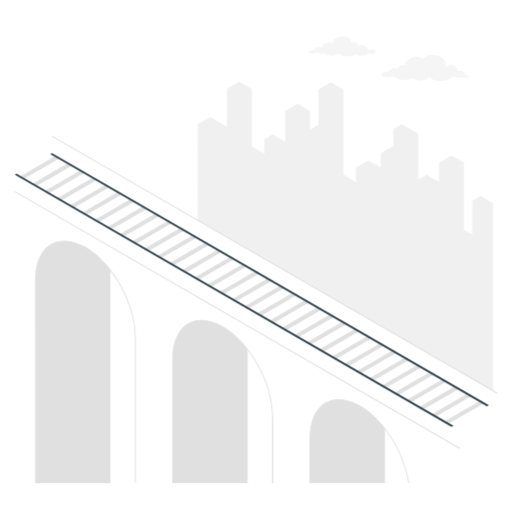
t = 0.00 s
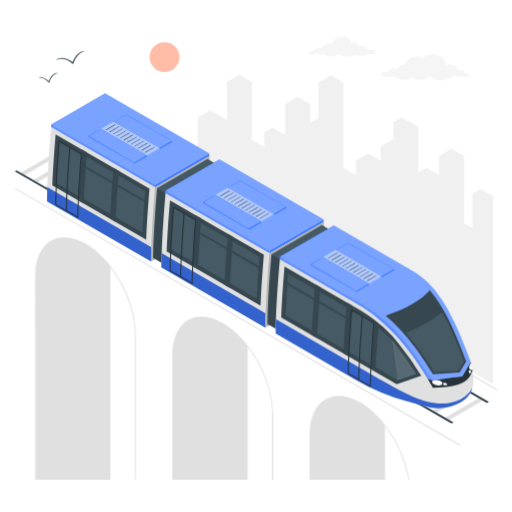
t = 1.00 s
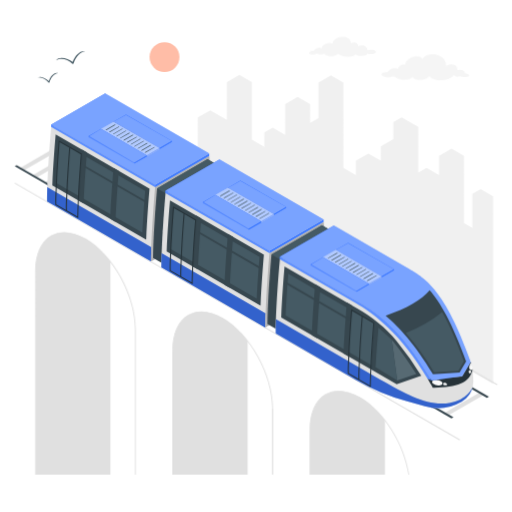
t = 2.50 s
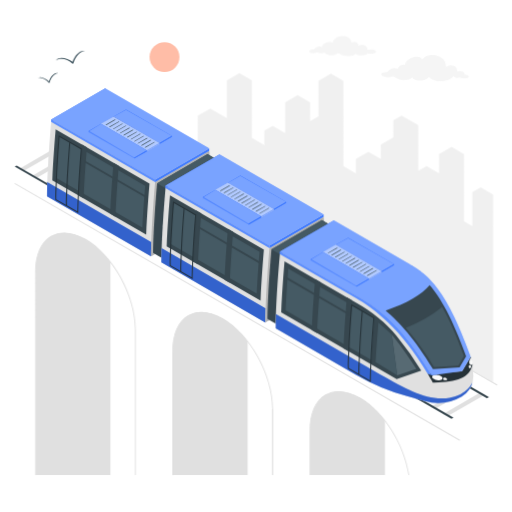
t = 3.63 s
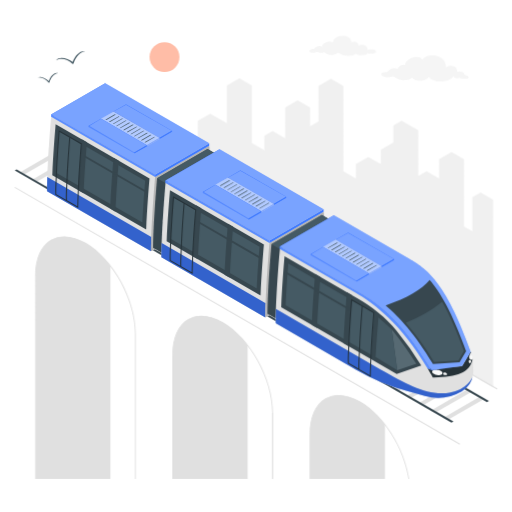
t = 4.75 s
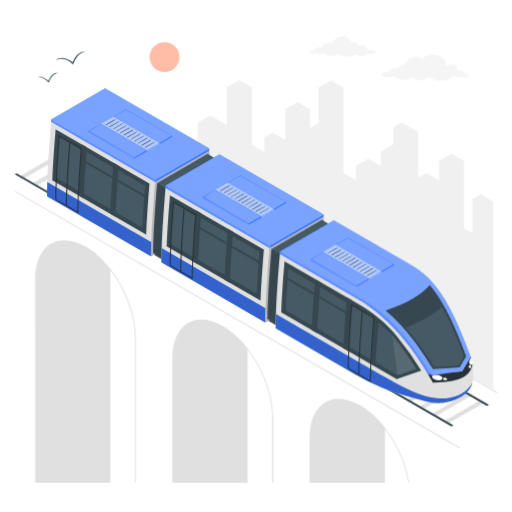
t = 5.88 s

The animated SVG that drew these frames (rendered in a browser with its animation timeline set to each time). Animation: 4 CSS @keyframes rules; one cycle of 7.00 s, repeats indefinitely.

<svg class="animated" id="freepik_stories-train" xmlns="http://www.w3.org/2000/svg" viewBox="0 0 500 500" version="1.1" xmlns:xlink="http://www.w3.org/1999/xlink" xmlns:svgjs="http://svgjs.com/svgjs"><style>svg#freepik_stories-train:not(.animated) .animable {opacity: 0;}svg#freepik_stories-train.animated #freepik--City--inject-4 {animation: 1.5s Infinite  linear floating;animation-delay: 0s;}svg#freepik_stories-train.animated #freepik--Bridge--inject-4 {animation: 6s Infinite  linear floating;animation-delay: 0s;}svg#freepik_stories-train.animated #freepik--Sun--inject-4 {animation: 1s 1 forwards cubic-bezier(.36,-0.01,.5,1.38) zoomOut;animation-delay: 0s;}svg#freepik_stories-train.animated #freepik--birds--inject-4 {animation: 1s 1 forwards cubic-bezier(.36,-0.01,.5,1.38) slideLeft;animation-delay: 0s;}svg#freepik_stories-train.animated #freepik--Birds--inject-4 {animation: 1s 1 forwards cubic-bezier(.36,-0.01,.5,1.38) slideLeft,1.5s Infinite  linear wind;animation-delay: 0s,1s;}svg#freepik_stories-train.animated #freepik--Clouds--inject-4 {animation: 1.5s Infinite  linear wind;animation-delay: 0s;}svg#freepik_stories-train.animated #freepik--train--inject-4 {animation: 1s 1 forwards ease-in slideLeft;animation-delay: 0s;}svg#freepik_stories-train.animated #freepik--Train--inject-4 {animation: 1s 1 forwards ease-in slideLeft,1.5s Infinite  linear floating;animation-delay: 0s,1s;}            @keyframes floating {                0% {                    opacity: 1;                    transform: translateY(0px);                }                50% {                    transform: translateY(-10px);                }                100% {                    opacity: 1;                    transform: translateY(0px);                }            }                    @keyframes zoomOut {                0% {                    opacity: 0;                    transform: scale(1.5);                }                100% {                    opacity: 1;                    transform: scale(1);                }            }                    @keyframes slideLeft {                0% {                    opacity: 0;                    transform: translateX(-30px);                }                100% {                    opacity: 1;                    transform: translateX(0);                }            }                    @keyframes wind {                0% {                    transform: rotate( 0deg );                }                25% {                    transform: rotate( 1deg );                }                75% {                    transform: rotate( -1deg );                }            }        </style><g id="freepik--City--inject-4" class="animable" style="transform-origin: 337.335px 230.67px;"><polygon id="freepik--city--inject-4" points="469.35 191.29 461.22 195.98 461.22 229.23 453.1 224.54 453.1 158.87 440.91 151.84 428.73 158.87 428.73 177.63 416.54 170.6 408.42 175.29 408.42 130.5 392.17 121.12 384.05 125.81 384.05 142.45 371.86 149.49 371.86 163.56 359.67 156.53 347.49 163.56 347.49 177.63 335.3 170.6 335.3 87.34 323.11 80.31 310.93 87.34 310.93 121.85 302.8 126.54 302.8 108.31 290.62 101.28 278.43 108.31 278.43 138.3 266.25 131.27 258.12 135.96 258.12 150.03 245.94 142.99 245.94 86.71 233.75 79.67 221.56 86.71 221.56 123.69 205.31 114.31 193.13 121.35 193.13 215.16 481.54 381.67 481.54 198.33 469.35 191.29" style="fill: rgb(240, 240, 240); transform-origin: 337.335px 230.67px;" class="animable"></polygon></g><g id="freepik--Bridge--inject-4" class="animable" style="transform-origin: 250px 302.284px;"><g id="freepik--train-tracks--inject-4" class="animable" style="transform-origin: 250px 302.284px;"><g id="elh9fop91iyj"><rect x="267.78" y="7.6" width="1" height="501.88" style="fill: rgb(224, 224, 224); transform-origin: 268.28px 258.54px; transform: rotate(-60deg);" class="animable"></rect></g><polygon points="436.86 414.5 473.41 393.39 469.34 391.05 432.83 412.18 436.86 414.5" style="fill: rgb(224, 224, 224); transform-origin: 453.12px 402.775px;" id="elyrozro50jib" class="animable"></polygon><polygon points="424.67 407.46 461.22 386.36 457.16 384.01 420.64 405.14 424.67 407.46" style="fill: rgb(224, 224, 224); transform-origin: 440.93px 395.735px;" id="elmqgizzev1i" class="animable"></polygon><polygon points="412.48 400.43 449.03 379.32 444.97 376.98 408.46 398.11 412.48 400.43" style="fill: rgb(224, 224, 224); transform-origin: 428.745px 388.705px;" id="el9ieaiaciiuh" class="animable"></polygon><polygon points="400.3 393.39 436.85 372.29 432.78 369.94 396.27 391.07 400.3 393.39" style="fill: rgb(224, 224, 224); transform-origin: 416.56px 381.665px;" id="el63032upmzqg" class="animable"></polygon><polygon points="388.11 386.36 424.66 365.25 420.6 362.9 384.08 384.03 388.11 386.36" style="fill: rgb(224, 224, 224); transform-origin: 404.37px 374.63px;" id="elb8yss58fk4o" class="animable"></polygon><polygon points="375.92 379.32 412.47 358.21 408.41 355.87 371.9 377 375.92 379.32" style="fill: rgb(224, 224, 224); transform-origin: 392.185px 367.595px;" id="el8y6m0ky4zea" class="animable"></polygon><polygon points="363.74 372.29 400.29 351.18 396.22 348.83 359.71 369.96 363.74 372.29" style="fill: rgb(224, 224, 224); transform-origin: 380px 360.56px;" id="elhe6g42jwbai" class="animable"></polygon><polygon points="351.55 365.25 388.1 344.14 384.04 341.8 347.52 362.93 351.55 365.25" style="fill: rgb(224, 224, 224); transform-origin: 367.81px 353.525px;" id="el9cnu43e57bk" class="animable"></polygon><polygon points="339.36 358.21 375.91 337.11 371.85 334.76 335.34 355.89 339.36 358.21" style="fill: rgb(224, 224, 224); transform-origin: 355.625px 346.485px;" id="elsxrr6e5sca" class="animable"></polygon><polygon points="327.18 351.18 363.73 330.07 359.67 327.73 323.15 348.86 327.18 351.18" style="fill: rgb(224, 224, 224); transform-origin: 343.44px 339.455px;" id="elmascvdimblb" class="animable"></polygon><polygon points="314.99 344.14 351.54 323.04 347.48 320.69 310.96 341.82 314.99 344.14" style="fill: rgb(224, 224, 224); transform-origin: 331.25px 332.415px;" id="elaqliq3ulho" class="animable"></polygon><polygon points="302.8 337.11 339.35 316 335.29 313.65 298.78 334.78 302.8 337.11" style="fill: rgb(224, 224, 224); transform-origin: 319.065px 325.38px;" id="el9biu5n80dfk" class="animable"></polygon><polygon points="290.62 330.07 327.17 308.96 323.11 306.62 286.59 327.75 290.62 330.07" style="fill: rgb(224, 224, 224); transform-origin: 306.88px 318.345px;" id="el1ogiz9adplw" class="animable"></polygon><polygon points="278.43 323.04 314.98 301.93 310.92 299.58 274.4 320.71 278.43 323.04" style="fill: rgb(224, 224, 224); transform-origin: 294.69px 311.31px;" id="elaiwd1sv7tob" class="animable"></polygon><polygon points="266.24 316 302.79 294.89 298.73 292.55 262.22 313.68 266.24 316" style="fill: rgb(224, 224, 224); transform-origin: 282.505px 304.275px;" id="elllt9pxwt32" class="animable"></polygon><polygon points="254.06 308.96 290.61 287.86 286.55 285.51 250.03 306.64 254.06 308.96" style="fill: rgb(224, 224, 224); transform-origin: 270.32px 297.235px;" id="eloakqhq3t4mq" class="animable"></polygon><polygon points="241.87 301.93 278.42 280.82 274.36 278.48 237.84 299.61 241.87 301.93" style="fill: rgb(224, 224, 224); transform-origin: 258.13px 290.205px;" id="eld6z6rpp6t2n" class="animable"></polygon><polygon points="229.68 294.89 266.23 273.79 262.17 271.44 225.66 292.57 229.68 294.89" style="fill: rgb(224, 224, 224); transform-origin: 245.945px 283.165px;" id="ellq6a7l6ggca" class="animable"></polygon><polygon points="217.5 287.86 254.05 266.75 249.99 264.4 213.47 285.53 217.5 287.86" style="fill: rgb(224, 224, 224); transform-origin: 233.76px 276.13px;" id="el9bp9lx6ipk7" class="animable"></polygon><polygon points="205.31 280.82 241.86 259.71 237.8 257.37 201.28 278.5 205.31 280.82" style="fill: rgb(224, 224, 224); transform-origin: 221.57px 269.095px;" id="elxdnt575iorj" class="animable"></polygon><polygon points="193.12 273.79 229.67 252.68 225.61 250.33 189.1 271.46 193.12 273.79" style="fill: rgb(224, 224, 224); transform-origin: 209.385px 262.06px;" id="elvnaj73raoht" class="animable"></polygon><polygon points="180.94 266.75 217.49 245.64 213.43 243.3 176.91 264.43 180.94 266.75" style="fill: rgb(224, 224, 224); transform-origin: 197.2px 255.025px;" id="el3bpb710szvq" class="animable"></polygon><polygon points="168.75 259.71 205.3 238.61 201.24 236.26 164.72 257.39 168.75 259.71" style="fill: rgb(224, 224, 224); transform-origin: 185.01px 247.985px;" id="elb4m34sjdgve" class="animable"></polygon><polygon points="156.56 252.68 193.11 231.57 189.05 229.23 152.54 250.36 156.56 252.68" style="fill: rgb(224, 224, 224); transform-origin: 172.825px 240.955px;" id="elm7id7yer8q" class="animable"></polygon><polygon points="144.38 245.64 180.93 224.54 176.87 222.19 140.35 243.32 144.38 245.64" style="fill: rgb(224, 224, 224); transform-origin: 160.64px 233.915px;" id="elyodh7nncvgb" class="animable"></polygon><polygon points="132.19 238.61 168.74 217.5 164.68 215.16 128.16 236.28 132.19 238.61" style="fill: rgb(224, 224, 224); transform-origin: 148.45px 226.885px;" id="eldigpor2o0z9" class="animable"></polygon><polygon points="120 231.57 156.55 210.47 152.49 208.12 115.98 229.25 120 231.57" style="fill: rgb(224, 224, 224); transform-origin: 136.265px 219.845px;" id="elmt0vk09htn" class="animable"></polygon><polygon points="107.82 224.54 144.37 203.43 140.31 201.08 103.79 222.21 107.82 224.54" style="fill: rgb(224, 224, 224); transform-origin: 124.08px 212.81px;" id="el3uh8l6fe1i8" class="animable"></polygon><polygon points="95.63 217.5 132.18 196.39 128.12 194.05 91.6 215.18 95.63 217.5" style="fill: rgb(224, 224, 224); transform-origin: 111.89px 205.775px;" id="ela6vdgddbgy6" class="animable"></polygon><polygon points="83.44 210.47 119.99 189.36 115.93 187.01 79.42 208.14 83.44 210.47" style="fill: rgb(224, 224, 224); transform-origin: 99.705px 198.74px;" id="elpv1ewl8q3vk" class="animable"></polygon><polygon points="71.26 203.43 107.81 182.32 103.75 179.98 67.23 201.11 71.26 203.43" style="fill: rgb(224, 224, 224); transform-origin: 87.52px 191.705px;" id="elc8ucbo4rkrs" class="animable"></polygon><polygon points="59.07 196.39 95.62 175.29 91.56 172.94 55.04 194.07 59.07 196.39" style="fill: rgb(224, 224, 224); transform-origin: 75.33px 184.665px;" id="elazp0c1v5qql" class="animable"></polygon><polygon points="46.88 189.36 83.43 168.25 79.37 165.91 42.86 187.03 46.88 189.36" style="fill: rgb(224, 224, 224); transform-origin: 63.145px 177.635px;" id="elr9xt3ikkm4" class="animable"></polygon><polygon points="34.7 182.32 71.25 161.22 67.19 158.87 30.67 180 34.7 182.32" style="fill: rgb(224, 224, 224); transform-origin: 50.96px 170.595px;" id="elouo5td846wq" class="animable"></polygon><polygon points="22.51 175.29 59.06 154.18 55 151.83 18.48 172.96 22.51 175.29" style="fill: rgb(224, 224, 224); transform-origin: 38.77px 163.56px;" id="el7e9p9nnfnjl" class="animable"></polygon><polygon points="440.92 416.85 14.4 170.6 16.29 169.49 442.82 415.75 440.92 416.85" style="fill: rgb(55, 71, 79); transform-origin: 228.61px 293.17px;" id="eln327esid08" class="animable"></polygon><polygon points="475.57 396.84 49.07 150.6 50.96 149.49 477.47 395.74 475.57 396.84" style="fill: rgb(55, 71, 79); transform-origin: 263.27px 273.165px;" id="elboqx66sgg44" class="animable"></polygon><g id="eldstsxzayrzl"><rect x="231.22" y="61.56" width="1" height="501.88" style="fill: rgb(224, 224, 224); transform-origin: 231.72px 312.5px; transform: rotate(-60deg);" class="animable"></rect></g><path d="M107.83,263.74V471.91H34.72V273.51c0-33.14,21.83-47.4,48.75-31.86C92.34,246.77,100.66,254.5,107.83,263.74Z" style="fill: rgb(224, 224, 224); transform-origin: 71.275px 353.637px;" id="elz6u2q7eiqbc" class="animable"></path><path d="M241.87,471.92V341.14c-7.17-9.24-15.49-17-24.36-22.09-26.92-15.54-48.75-1.28-48.75,31.86v121Z" style="fill: rgb(224, 224, 224); transform-origin: 205.315px 392.342px;" id="elbscjfvtx3u" class="animable"></path><path d="M375.92,471.92V418.56c-7.17-9.24-15.49-17-24.36-22.09-26.92-15.54-48.75-1.28-48.75,31.86v43.59Z" style="fill: rgb(224, 224, 224); transform-origin: 339.365px 431.052px;" id="elop9l2jk1f6" class="animable"></path><path d="M169.21,471.92v-121c0-16.35,5.54-28.92,15.18-34.49,8.92-5.15,20.61-4.08,32.9,3,26.75,15.44,48.52,54.81,48.52,87.75v64.73h.89V407.19c0-33.22-22-72.94-49-88.53-12.59-7.26-24.58-8.33-33.79-3-10.08,5.81-15.63,18.33-15.63,35.26v121Z" style="fill: rgb(224, 224, 224); transform-origin: 217.49px 392.118px;" id="el8bfjn6bb1zj" class="animable"></path><path d="M303.25,471.92V428.29c0-16.34,5.54-28.91,15.18-34.48,8.93-5.16,20.61-4.08,32.9,3,23.39,13.51,43,45.3,47.52,75.1h.9c-4.56-30.09-24.34-62.22-48-75.87-12.58-7.26-24.59-8.33-33.79-3-10.08,5.82-15.63,18.34-15.63,35.26v43.63Z" style="fill: rgb(224, 224, 224); transform-origin: 351.04px 430.813px;" id="elhbjdtx340gm" class="animable"></path><path d="M132.66,329.79V471.91h-.89V329.79c0-21.9-9.62-46.64-23.94-65.3-7.21-9.41-15.61-17.28-24.58-22.45-12.3-7.1-24-8.17-32.9-3-9.65,5.57-15.18,18.14-15.18,34.49v198.4h-.89V273.51c0-16.92,5.55-29.44,15.62-35.26,9.21-5.32,21.21-4.25,33.79,3C110.69,256.86,132.66,296.57,132.66,329.79Z" style="fill: rgb(224, 224, 224); transform-origin: 83.47px 353.421px;" id="el45j21lido3c" class="animable"></path><rect x="265.81" y="407.19" width="0.89" height="64.72" style="fill: rgb(224, 224, 224); transform-origin: 266.255px 439.55px;" id="eleef4e1bw1fd" class="animable"></rect><rect x="168.33" y="350.91" width="0.89" height="121.01" style="fill: rgb(224, 224, 224); transform-origin: 168.775px 411.415px;" id="elkfsfiajrntl" class="animable"></rect></g></g><g id="freepik--Sun--inject-4" class="animable animator-active" style="transform-origin: 160.63px 55.74px;"><circle id="freepik--sun--inject-4" cx="160.63" cy="55.74" r="14.59" style="fill: rgb(255, 189, 167); transform-origin: 160.63px 55.74px;" class="animable"></circle></g><g id="freepik--Birds--inject-4" class="animable" style="transform-origin: 59.78px 65.3192px;"><g id="freepik--birds--inject-4" class="animable" style="transform-origin: 59.78px 65.3192px;"><path d="M83.28,50c-5.33-.89-10,4.29-12.41,10.56-4-3.33-12.78-6.37-16.19-1.64,5.29-3,11.7-.66,15.89,3.17.29.23,1.06.43,1.25-.18C74,55,78.63,50.75,83.28,50Z" style="fill: rgb(69, 90, 100); transform-origin: 68.98px 56.1076px;" id="elyo8u73kh8f" class="animable"></path><path d="M56.59,71.34c-4.07-1-7.88,4-8.94,8-2.89-2.82-7.53-5.9-11.37-3.34,4.72-1.15,8,1.29,11,4.51.21.2.86.42,1-.06C49.41,75.78,53,71.63,56.59,71.34Z" style="fill: rgb(69, 90, 100); transform-origin: 46.435px 75.9745px;" id="elj0k5g5szwif" class="animable"></path></g></g><g id="freepik--Clouds--inject-4" class="animable" style="transform-origin: 379.983px 57.2083px;"><path id="freepik--Cloud--inject-4" d="M325,42.17c0-3.68,4-6.24,8.61-6.67,5.38-.51,9.2,1.89,9.33,6.13,3.52-1.44,7.24-.51,7,3.36.91-1.06,4.34-1,5.57-.73a4.82,4.82,0,0,1,3.07,2.61,3.64,3.64,0,0,1,.32,2c2.05-.67,6.72-1.08,7.89.8,2.08,3.36-6.23,3.46-7.9,2.45-.35,2.61-9.28,3-11.44.63-1.69,1.7-4.11,2.07-6.73,2.23-4.42.26-7.12-1.24-10.57-3-3.74,3.17-10.22,3.23-13.6-.4-.86.81-3.23,1.06-5.13.61-1.25-.3-1.54-.83-1.54-.83a11,11,0,0,1-2.29.69c-2.45.51-7,0-5.09-2.24.65-.75,3-1.22,4-1,1.07-2.1,5.36-4.09,7.82-2.32.09-2.54,2.42-4.53,5.69-5C321.15,41.28,323.79,41.13,325,42.17Z" style="fill: rgb(245, 245, 245); transform-origin: 334.583px 45.2208px;" class="animable"></path><path id="freepik--cloud--inject-4" d="M373.88,70.85a10,10,0,0,1,3.32-.55c1.08-.06,1.42-.27,1.63-.49a7.92,7.92,0,0,1,9.56-2.63,6.07,6.07,0,0,1,7.24-3.9c-.05-3.35,4.29-6.85,8.13-7.59s6.89-.32,8.94,2.14c2.33-4.34,11.15-5.4,15.86-3,2.71,1.39,5,2.8,6.1,5.33a10.55,10.55,0,0,1,.93,5c1.89-1.6,5.61-2,8.07-1,2.65,1.08,2.81,3.1,2.9,5.15a9.27,9.27,0,0,1,4.87,0c1.67.53,2.62,1.87,2.37,2.94,1.33,0,4.48,1.09,4.09,2.49-.44,1.57-4.06,1.33-5.42,1.26a25.84,25.84,0,0,1-3.77-.67,5.93,5.93,0,0,1-2,.33c-2.31-.06-3.26-1.07-3.62-1.93-1.17,2.35-5.21,4.07-8.06,4.74-5.36,1.26-12.89.28-16.1-3.77a5.85,5.85,0,0,1-1.62,1.91,9.24,9.24,0,0,1-5,1.9c-2.19.16-8.08.33-9.66-3.19-1.22,2.29-6.48,3.25-10.44,2.6a16.31,16.31,0,0,1-4.43-1.43A26.15,26.15,0,0,1,385.27,75a2.15,2.15,0,0,0-2.18-.19,13,13,0,0,1-8.69-.18C372.2,73.63,371.77,71.75,373.88,70.85Z" style="fill: rgb(245, 245, 245); transform-origin: 415.214px 66.2791px;" class="animable"></path></g><g id="freepik--Train--inject-4" class="animable" style="transform-origin: 254.065px 244.842px;"><g id="freepik--train--inject-4" class="animable" style="transform-origin: 254.065px 244.842px;"><path d="M47.92,193.31c.27-25.34,3.37-61.48,3.94-68l49.22-28.41c.92,9.72,3.66,40.47,3.75,63.57Z" style="fill: rgb(69, 90, 100); transform-origin: 76.375px 145.105px;" id="ela2icgydqnf" class="animable"></path><path d="M204.32,152.22,102.77,93.59,50,124.08s-4.06,44.56-4.06,72.7l101.55,58.63,60.93-35.18C208.38,192.09,204.32,152.22,204.32,152.22Z" style="fill: rgb(224, 224, 224); transform-origin: 127.18px 174.5px;" id="elrhl0i7b46i" class="animable"></path><path d="M147.71,241.5c-.16,4.88-.26,9.59-.26,13.91L45.9,196.78c0-4.32.1-9,.26-13.92Z" style="fill: rgb(64, 123, 255); transform-origin: 96.805px 219.135px;" id="eltcmfrfpqyrj" class="animable"></path><g id="elzt4yr6h5jc"><path d="M147.71,241.5c-.16,4.88-.26,9.59-.26,13.91L45.9,196.78c0-4.32.1-9,.26-13.92Z" style="opacity: 0.2; transform-origin: 96.805px 219.135px;" class="animable"></path></g><path d="M151.51,182.71l52.81-30.49s4.06,39.87,4.06,68l-60.93,35.18C147.45,227.27,151.51,182.71,151.51,182.71Z" style="fill: rgb(224, 224, 224); transform-origin: 177.915px 203.81px;" id="elpezveaor3b" class="animable"></path><g id="elqeybf9vrnj"><path d="M151.51,182.71l52.81-30.49s4.06,39.87,4.06,68l-60.93,35.18C147.45,227.27,151.51,182.71,151.51,182.71Z" style="opacity: 0.2; transform-origin: 177.915px 203.81px;" class="animable"></path></g><polygon points="151.51 182.71 151.51 180.36 204.32 149.88 204.32 152.22 151.51 182.71" style="fill: rgb(64, 123, 255); transform-origin: 177.915px 166.295px;" id="ely7bxvb14l6" class="animable"></polygon><polygon points="49.96 124.08 49.96 121.73 102.77 91.25 102.77 93.59 49.96 124.08" style="fill: rgb(64, 123, 255); transform-origin: 76.365px 107.665px;" id="eljad04a24c1" class="animable"></polygon><polygon points="151.51 180.36 49.96 121.73 102.77 91.25 204.32 149.88 151.51 180.36" style="fill: rgb(64, 123, 255); transform-origin: 127.14px 135.805px;" id="elfgnz42mobqf" class="animable"></polygon><g id="eljrwavqza0dg"><polygon points="151.51 180.36 49.96 121.73 102.77 91.25 204.32 149.88 151.51 180.36" style="fill: rgb(255, 255, 255); opacity: 0.3; transform-origin: 127.14px 135.805px;" class="animable"></polygon></g><polygon points="151.51 180.36 151.51 182.71 49.96 124.08 49.96 121.73 151.51 180.36" style="fill: rgb(64, 123, 255); transform-origin: 100.735px 152.22px;" id="elofku5ybsp1" class="animable"></polygon><g id="eloyjp57jljvo"><polygon points="151.51 180.36 151.51 182.71 49.96 124.08 49.96 121.73 151.51 180.36" style="fill: rgb(255, 255, 255); opacity: 0.15; transform-origin: 100.735px 152.22px;" class="animable"></polygon></g><path d="M146,184.23c-.77,9-2.46,30.1-3.25,49.72L51.08,181c.82-19.84,2.53-41.12,3.26-49.72Z" style="fill: rgb(55, 71, 79); transform-origin: 98.54px 182.615px;" id="elp0jo37xfzdo" class="animable"></path><path d="M55.18,178.77c.68-15.23,1.84-31,2.63-40.85l84,48.5c-.7,8.42-2,24.46-2.75,40.77Z" style="fill: rgb(69, 90, 100); transform-origin: 98.495px 182.555px;" id="el9ut0oo2ixiw" class="animable"></path><path d="M76.55,195.72l5.1,2.94c.81-19.76,2.51-41,3.25-49.71L79.81,146C79.07,154.71,77.36,175.94,76.55,195.72Z" style="fill: rgb(55, 71, 79); transform-origin: 80.725px 172.33px;" id="ell3pt6ciyh3" class="animable"></path><path d="M107.65,213.68l5.09,2.94c.81-19.77,2.52-41,3.26-49.72L110.91,164C110.17,172.67,108.46,193.9,107.65,213.68Z" style="fill: rgb(55, 71, 79); transform-origin: 111.825px 190.31px;" id="elcgqs1qpofgm" class="animable"></path><polygon points="82.46 161.6 82.46 163.6 143.39 198.78 143.39 196.78 82.46 161.6" style="fill: rgb(55, 71, 79); transform-origin: 112.925px 180.19px;" id="el2ycyfvh025i" class="animable"></polygon><path d="M57.38,137.09l-.07.79c-.67,8.43-1.92,25-2.63,40.87-.69,12.9-.67,16-.65,19.3,0,.58,0,1.16,0,1.81v.28l22.45,13v-.85c0-.1.14-9.87.75-21,.7-14.91,1.85-30.41,2.69-40.79l0-.31Zm-2.35,61c0-3.28,0-6.37.65-19.25h0c.69-15.41,1.88-31.4,2.57-40l9.38,5.42C67,152.69,65.72,169,65,184.72c-.69,12.91-.67,16-.65,19.3,0,.31,0,.63,0,.95L55,199.57C55,199,55,198.54,55,198.05Zm21.22-6.86c-.5,9.29-.68,17.61-.73,20.23l-10.14-5.87c0-.53,0-1,0-1.53,0-3.28,0-6.37.65-19.26.69-15.43,1.88-31.41,2.57-40l10.33,6C78.08,161.07,76.94,176.42,76.25,191.19Z" style="fill: rgb(38, 50, 56); transform-origin: 66.9716px 175.115px;" id="el24xc3hn2ib6" class="animable"></path><polygon points="167.76 137.71 123.08 111.91 110.89 118.95 110.89 119.83 155.57 145.63 167.76 138.59 167.76 137.71" style="fill: rgb(64, 123, 255); transform-origin: 139.325px 128.77px;" id="el4lev8g4dl7r" class="animable"></polygon><polygon points="110.89 118.95 155.57 144.75 167.76 137.71 123.08 111.91 110.89 118.95" style="fill: rgb(64, 123, 255); transform-origin: 139.325px 128.33px;" id="elc8wwe2321md" class="animable"></polygon><g id="el0tuzxrr0q85"><polygon points="110.89 118.95 155.57 144.75 167.76 137.71 123.08 112.23 110.89 118.95" style="fill: rgb(255, 255, 255); opacity: 0.3; transform-origin: 139.325px 128.49px;" class="animable"></polygon></g><g id="elik95dgqgoae"><polygon points="110.89 118.95 155.57 144.75 155.57 145.63 110.89 119.83 110.89 118.95" style="opacity: 0.15; transform-origin: 133.23px 132.29px;" class="animable"></polygon></g><polygon points="155.57 144.75 167.76 137.71 167.76 138.59 155.57 145.63 155.57 144.75" style="fill: rgb(64, 123, 255); transform-origin: 161.665px 141.67px;" id="elt07u83ktv67" class="animable"></polygon><polygon points="155.57 144.76 110.89 118.96 98.71 126 98.71 128.34 143.39 152.67 155.57 145.64 155.57 144.76" style="fill: rgb(235, 235, 235); transform-origin: 127.14px 135.815px;" id="elsb2yq2arj1" class="animable"></polygon><polygon points="98.71 126 143.39 151.8 155.57 144.76 110.89 118.96 98.71 126" style="fill: rgb(64, 123, 255); transform-origin: 127.14px 135.38px;" id="el4znm1bfiq8x" class="animable"></polygon><g id="elik8lnzs2hyk"><polygon points="98.71 126 143.39 151.8 155.57 144.76 110.89 118.96 98.71 126" style="fill: rgb(255, 255, 255); opacity: 0.6; transform-origin: 127.14px 135.38px;" class="animable"></polygon></g><polygon points="143.39 151.8 155.57 144.76 155.57 145.64 143.39 152.67 143.39 151.8" style="fill: rgb(64, 123, 255); transform-origin: 149.48px 148.715px;" id="elx4n6s3g5a4a" class="animable"></polygon><g id="elblbrnwffpkb"><polygon points="143.39 151.8 155.57 144.76 155.57 145.64 143.39 152.67 143.39 151.8" style="fill: rgb(255, 255, 255); opacity: 0.3; transform-origin: 149.48px 148.715px;" class="animable"></polygon></g><polygon points="143.39 151.78 98.7 125.99 86.52 133.02 86.52 133.9 131.2 159.7 143.39 152.66 143.39 151.78" style="fill: rgb(64, 123, 255); transform-origin: 114.955px 142.845px;" id="elfepde674g5w" class="animable"></polygon><polygon points="86.52 133.02 131.2 158.82 143.39 151.78 98.7 125.99 86.52 133.02" style="fill: rgb(64, 123, 255); transform-origin: 114.955px 142.405px;" id="eltcu06uru58" class="animable"></polygon><g id="el3faijqu1kne"><polygon points="87.15 133.02 131.2 158.82 143.39 151.78 98.7 125.99 87.15 133.02" style="fill: rgb(255, 255, 255); opacity: 0.3; transform-origin: 115.27px 142.405px;" class="animable"></polygon></g><g id="eljv4eywoxt1"><polygon points="86.52 133.02 131.2 158.82 131.2 159.7 86.52 133.9 86.52 133.02" style="fill: rgb(255, 255, 255); opacity: 0.15; transform-origin: 108.86px 146.36px;" class="animable"></polygon></g><polygon points="131.2 158.82 143.39 151.78 143.39 152.66 131.2 159.7 131.2 158.82" style="fill: rgb(64, 123, 255); transform-origin: 137.295px 155.74px;" id="el10dk34p2wff" class="animable"></polygon><path d="M142.55,148.84l7.95-4.58c.48-.28.73-.58.56-.68a1.77,1.77,0,0,0-1.18.33l-7.95,4.58c-.48.28-.73.58-.55.68S142.08,149.12,142.55,148.84Z" style="fill: rgb(69, 90, 100); transform-origin: 146.217px 146.388px;" id="el210dfa3jvtd" class="animable"></path><path d="M139.08,146.84l7.95-4.58c.48-.28.73-.58.56-.68a1.74,1.74,0,0,0-1.18.32l-7.95,4.59c-.48.27-.73.57-.56.67A1.69,1.69,0,0,0,139.08,146.84Z" style="fill: rgb(69, 90, 100); transform-origin: 142.745px 144.371px;" id="eln7jxvy6zlw" class="animable"></path><path d="M135.61,144.83l7.95-4.58c.48-.28.73-.58.55-.68a1.78,1.78,0,0,0-1.18.33L135,144.48c-.48.28-.73.58-.56.68A1.77,1.77,0,0,0,135.61,144.83Z" style="fill: rgb(69, 90, 100); transform-origin: 139.278px 142.365px;" id="elhcwk7bc2zlw" class="animable"></path><path d="M132.14,142.83l8-4.59c.48-.27.73-.57.55-.67a1.7,1.7,0,0,0-1.18.32l-8,4.58c-.47.28-.72.58-.55.68S131.66,143.1,132.14,142.83Z" style="fill: rgb(69, 90, 100); transform-origin: 135.828px 140.371px;" id="eldfksre32lyc" class="animable"></path><path d="M128.67,140.82l8-4.58c.48-.28.72-.58.55-.68s-.7.05-1.18.33l-8,4.58c-.48.28-.72.58-.55.68A1.78,1.78,0,0,0,128.67,140.82Z" style="fill: rgb(69, 90, 100); transform-origin: 132.355px 138.342px;" id="elyd5wre6szpa" class="animable"></path><path d="M125.2,138.82l8-4.59c.48-.27.72-.58.55-.67a1.7,1.7,0,0,0-1.18.32l-8,4.58c-.48.28-.73.58-.55.68S124.72,139.09,125.2,138.82Z" style="fill: rgb(69, 90, 100); transform-origin: 128.883px 136.361px;" id="eltw4nwpoo1gl" class="animable"></path><path d="M121.73,136.81l8-4.58c.47-.28.72-.58.55-.68a1.75,1.75,0,0,0-1.18.32l-8,4.59c-.48.27-.73.58-.55.67A1.7,1.7,0,0,0,121.73,136.81Z" style="fill: rgb(69, 90, 100); transform-origin: 125.412px 134.341px;" id="elbbqk388b379" class="animable"></path><path d="M118.25,134.81l8-4.59c.48-.27.73-.58.56-.67a1.69,1.69,0,0,0-1.18.32l-8,4.58c-.48.28-.73.58-.56.68A1.74,1.74,0,0,0,118.25,134.81Z" style="fill: rgb(69, 90, 100); transform-origin: 121.94px 132.339px;" id="el9lb5hz2d66d" class="animable"></path><path d="M114.78,132.8l8-4.58c.48-.28.73-.58.55-.68s-.7,0-1.17.32l-8,4.59c-.48.27-.73.58-.56.67A1.69,1.69,0,0,0,114.78,132.8Z" style="fill: rgb(69, 90, 100); transform-origin: 118.468px 130.316px;" id="el1kl1c2ziv14" class="animable"></path><path d="M111.31,130.8l8-4.59c.48-.27.73-.58.55-.67a1.7,1.7,0,0,0-1.18.32l-7.95,4.58c-.47.28-.72.58-.55.68S110.83,131.07,111.31,130.8Z" style="fill: rgb(69, 90, 100); transform-origin: 115.023px 128.341px;" id="elj20hisq2r5" class="animable"></path><path d="M107.84,128.79l8-4.58c.48-.28.72-.58.55-.68s-.7,0-1.18.32l-8,4.59c-.48.27-.72.58-.55.67A1.7,1.7,0,0,0,107.84,128.79Z" style="fill: rgb(69, 90, 100); transform-origin: 111.525px 126.306px;" id="el1ia792zp334" class="animable"></path><path d="M104.37,126.78l7.95-4.58c.48-.28.72-.58.55-.68a1.78,1.78,0,0,0-1.18.33l-8,4.58c-.48.28-.73.58-.55.68S103.89,127.06,104.37,126.78Z" style="fill: rgb(69, 90, 100); transform-origin: 108.003px 124.328px;" id="elmhufdzct9b" class="animable"></path><path d="M216.5,224.93c-.09-23.1-2.83-53.85-3.75-63.57l-10.12-5.85-49.22,28.41c-.57,6.54-3.67,42.68-3.94,68l10.12,5.84Z" style="fill: rgb(55, 71, 79); transform-origin: 182.985px 206.635px;" id="el88eizyh64rm" class="animable"></path><polygon points="153.41 183.92 163.53 189.77 212.75 161.36 202.63 155.51 153.41 183.92" style="fill: rgb(69, 90, 100); transform-origin: 183.08px 172.64px;" id="elw5fhp7ghfg7" class="animable"></polygon><path d="M159.59,257.78c.28-25.33,3.37-61.47,3.95-68l49.21-28.41c.92,9.72,3.66,40.47,3.75,63.57Z" style="fill: rgb(38, 50, 56); transform-origin: 188.045px 209.575px;" id="el6wt9a78nrkl" class="animable"></path><path d="M159.59,257.78c.28-25.33,3.37-61.47,3.95-68l49.21-28.42c.92,9.73,3.66,40.48,3.75,63.58Z" style="fill: rgb(69, 90, 100); transform-origin: 188.045px 209.57px;" id="elqa1kjnecqc" class="animable"></path><path d="M316,216.7,214.44,158.07l-52.8,30.49s-4.07,44.56-4.07,72.7l101.55,58.63,60.93-35.18C320.05,256.57,316,216.7,316,216.7Z" style="fill: rgb(224, 224, 224); transform-origin: 238.81px 238.98px;" id="elote3xxxd7kk" class="animable"></path><path d="M259.38,306c-.16,4.88-.26,9.59-.26,13.91L157.57,261.26c0-4.32.1-9,.26-13.92Z" style="fill: rgb(64, 123, 255); transform-origin: 208.475px 283.625px;" id="elmhq4prvenh" class="animable"></path><g id="elj7mlavlhrno"><path d="M259.38,306c-.16,4.88-.26,9.59-.26,13.91L157.57,261.26c0-4.32.1-9,.26-13.92Z" style="opacity: 0.2; transform-origin: 208.475px 283.625px;" class="animable"></path></g><path d="M263.18,247.19,316,216.7s4.06,39.87,4.06,68l-60.93,35.18C259.12,291.75,263.18,247.19,263.18,247.19Z" style="fill: rgb(224, 224, 224); transform-origin: 289.595px 268.29px;" id="el1brl8tfyb7o" class="animable"></path><g id="elej43fhu11na"><path d="M263.18,247.19,316,216.7s4.06,39.87,4.06,68l-60.93,35.18C259.12,291.75,263.18,247.19,263.18,247.19Z" style="opacity: 0.2; transform-origin: 289.595px 268.29px;" class="animable"></path></g><polygon points="263.19 247.19 263.19 244.84 315.99 214.35 315.99 216.7 263.19 247.19" style="fill: rgb(64, 123, 255); transform-origin: 289.59px 230.77px;" id="ela2smc8yvijb" class="animable"></polygon><polygon points="161.63 188.56 161.63 186.21 214.44 155.72 214.44 158.07 161.63 188.56" style="fill: rgb(64, 123, 255); transform-origin: 188.035px 172.14px;" id="el1xh5e2ov9te" class="animable"></polygon><polygon points="263.19 244.84 161.63 186.21 214.44 155.72 315.99 214.35 263.19 244.84" style="fill: rgb(64, 123, 255); transform-origin: 238.81px 200.28px;" id="elhafd21wxqnk" class="animable"></polygon><g id="eltip5i94c7b"><polygon points="263.19 244.84 161.63 186.21 214.44 155.72 315.99 214.35 263.19 244.84" style="fill: rgb(255, 255, 255); opacity: 0.3; transform-origin: 238.81px 200.28px;" class="animable"></polygon></g><polygon points="263.19 244.84 263.19 247.19 161.63 188.56 161.63 186.21 263.19 244.84" style="fill: rgb(64, 123, 255); transform-origin: 212.41px 216.7px;" id="elp365t6ue1e" class="animable"></polygon><g id="el5qqmgewfs9d"><polygon points="263.19 244.84 263.19 247.19 161.63 188.56 161.63 186.21 263.19 244.84" style="fill: rgb(255, 255, 255); opacity: 0.15; transform-origin: 212.41px 216.7px;" class="animable"></polygon></g><path d="M257.69,248.71c-.77,9-2.46,30.1-3.25,49.72L162.75,245.5c.82-19.84,2.53-41.12,3.26-49.72Z" style="fill: rgb(55, 71, 79); transform-origin: 210.22px 247.105px;" id="elr4thij1acuk" class="animable"></path><path d="M166.85,243.25c.68-15.23,1.85-31,2.63-40.85l84,48.5c-.7,8.42-2,24.46-2.75,40.77Z" style="fill: rgb(69, 90, 100); transform-origin: 210.165px 247.035px;" id="elcerbz7t8am" class="animable"></path><path d="M188.22,260.2l5.1,2.94c.81-19.77,2.51-41,3.26-49.72l-5.1-2.94C190.74,219.19,189,240.42,188.22,260.2Z" style="fill: rgb(55, 71, 79); transform-origin: 192.4px 236.81px;" id="el4d1egcu1ur1" class="animable"></path><path d="M219.32,278.16l5.1,2.94c.81-19.77,2.51-41,3.26-49.72l-5.1-2.94C221.84,237.14,220.13,258.37,219.32,278.16Z" style="fill: rgb(55, 71, 79); transform-origin: 223.5px 254.77px;" id="elj8war5p9msj" class="animable"></path><polygon points="194.13 226.08 194.13 228.08 255.06 263.25 255.06 261.26 194.13 226.08" style="fill: rgb(55, 71, 79); transform-origin: 224.595px 244.665px;" id="elvhfuwcu80ug" class="animable"></polygon><path d="M169.05,201.57l-.06.79c-.68,8.43-1.92,24.95-2.64,40.86-.68,12.91-.66,16-.64,19.31v2.09l22.45,13,0-.86c0-.09.14-9.86.74-21,.7-14.91,1.85-30.41,2.69-40.79l0-.32Zm-2.34,60.95c0-3.27,0-6.37.64-19.25h0c.69-15.41,1.88-31.4,2.57-40l9.38,5.41c-.68,8.52-1.9,24.83-2.61,40.55-.68,12.91-.66,16-.64,19.31v.95l-9.34-5.4Zm21.22-6.85c-.51,9.29-.69,17.61-.74,20.23L177.05,270V268.5c0-3.28,0-6.37.64-19.26.69-15.43,1.88-31.41,2.57-40l10.33,6C189.75,225.55,188.62,240.9,187.93,255.67Z" style="fill: rgb(38, 50, 56); transform-origin: 178.647px 239.595px;" id="elbavm5fy4jvg" class="animable"></path><polygon points="279.43 202.19 234.75 176.39 222.56 183.43 222.56 184.31 267.25 210.1 279.43 203.07 279.43 202.19" style="fill: rgb(64, 123, 255); transform-origin: 250.995px 193.245px;" id="el2r34rdd2onf" class="animable"></polygon><polygon points="222.56 183.43 267.25 209.23 279.43 202.19 234.75 176.39 222.56 183.43" style="fill: rgb(64, 123, 255); transform-origin: 250.995px 192.81px;" id="eld85htui4ew" class="animable"></polygon><g id="elvgfu8f4s27h"><polygon points="222.56 183.43 267.25 209.23 279.43 202.19 234.75 176.71 222.56 183.43" style="fill: rgb(255, 255, 255); opacity: 0.3; transform-origin: 250.995px 192.97px;" class="animable"></polygon></g><g id="elbt4hkx3d44q"><polygon points="222.56 183.43 267.25 209.23 267.25 210.1 222.56 184.31 222.56 183.43" style="opacity: 0.15; transform-origin: 244.905px 196.765px;" class="animable"></polygon></g><polygon points="267.25 209.23 279.43 202.19 279.43 203.07 267.25 210.1 267.25 209.23" style="fill: rgb(64, 123, 255); transform-origin: 273.34px 206.145px;" id="el2mv7sl88pdd" class="animable"></polygon><polygon points="267.25 209.24 222.56 183.44 210.38 190.48 210.38 192.82 255.06 217.15 267.25 210.12 267.25 209.24" style="fill: rgb(235, 235, 235); transform-origin: 238.815px 200.295px;" id="elxr1jsunp8c" class="animable"></polygon><polygon points="210.38 190.48 255.06 216.27 267.25 209.24 222.56 183.44 210.38 190.48" style="fill: rgb(64, 123, 255); transform-origin: 238.815px 199.855px;" id="elce0hwace8nn" class="animable"></polygon><g id="el2snmvnokwjy"><polygon points="210.38 190.48 255.06 216.27 267.25 209.24 222.56 183.44 210.38 190.48" style="fill: rgb(255, 255, 255); opacity: 0.6; transform-origin: 238.815px 199.855px;" class="animable"></polygon></g><polygon points="255.06 216.27 267.25 209.24 267.25 210.12 255.06 217.15 255.06 216.27" style="fill: rgb(64, 123, 255); transform-origin: 261.155px 213.195px;" id="elp40mf7piwb" class="animable"></polygon><g id="el07r8nwgkirlg"><polygon points="255.06 216.27 267.25 209.24 267.25 210.12 255.06 217.15 255.06 216.27" style="fill: rgb(255, 255, 255); opacity: 0.3; transform-origin: 261.155px 213.195px;" class="animable"></polygon></g><polygon points="255.06 216.26 210.38 190.46 198.19 197.5 198.19 198.38 242.87 224.18 255.06 217.14 255.06 216.26" style="fill: rgb(64, 123, 255); transform-origin: 226.625px 207.32px;" id="elmc1fx9gdv1d" class="animable"></polygon><polygon points="198.19 197.5 242.87 223.3 255.06 216.26 210.38 190.46 198.19 197.5" style="fill: rgb(64, 123, 255); transform-origin: 226.625px 206.88px;" id="el8g69jpfw3v" class="animable"></polygon><g id="elxd15g0rabsl"><polygon points="198.82 197.5 242.87 223.3 255.06 216.26 210.38 190.46 198.82 197.5" style="fill: rgb(255, 255, 255); opacity: 0.3; transform-origin: 226.94px 206.88px;" class="animable"></polygon></g><g id="elkau2xmttur"><polygon points="198.19 197.5 242.87 223.3 242.87 224.18 198.19 198.38 198.19 197.5" style="fill: rgb(255, 255, 255); opacity: 0.15; transform-origin: 220.53px 210.84px;" class="animable"></polygon></g><polygon points="242.87 223.3 255.06 216.26 255.06 217.14 242.87 224.18 242.87 223.3" style="fill: rgb(64, 123, 255); transform-origin: 248.965px 220.22px;" id="elnvpyn7ye48" class="animable"></polygon><path d="M254.23,213.32l8-4.58c.48-.28.72-.58.55-.68s-.7.05-1.18.32l-8,4.59c-.48.27-.72.58-.55.68A1.78,1.78,0,0,0,254.23,213.32Z" style="fill: rgb(69, 90, 100); transform-origin: 257.915px 210.842px;" id="elv59r67j1tn" class="animable"></path><path d="M250.76,211.32l7.95-4.59c.47-.27.72-.58.55-.67a1.7,1.7,0,0,0-1.18.32L250.13,211c-.48.28-.73.58-.55.68S250.28,211.59,250.76,211.32Z" style="fill: rgb(69, 90, 100); transform-origin: 254.417px 208.879px;" id="elwclh1dneb7f" class="animable"></path><path d="M247.28,209.31l7.95-4.58c.48-.28.73-.58.56-.68a1.75,1.75,0,0,0-1.18.32l-8,4.59c-.48.27-.73.58-.56.67A1.68,1.68,0,0,0,247.28,209.31Z" style="fill: rgb(69, 90, 100); transform-origin: 250.92px 206.844px;" id="elz2c5qvoct4" class="animable"></path><path d="M243.81,207.31l7.95-4.59c.48-.27.73-.58.56-.67a1.68,1.68,0,0,0-1.18.32L243.19,207c-.48.28-.73.58-.56.68A1.75,1.75,0,0,0,243.81,207.31Z" style="fill: rgb(69, 90, 100); transform-origin: 247.475px 204.862px;" id="elzg9sjgn5qym" class="animable"></path><path d="M240.34,205.3l7.95-4.58c.48-.28.73-.58.55-.68s-.7.05-1.18.32L239.71,205c-.47.27-.72.58-.55.67A1.7,1.7,0,0,0,240.34,205.3Z" style="fill: rgb(69, 90, 100); transform-origin: 244.003px 202.841px;" id="elq2hu67kegor" class="animable"></path><path d="M236.87,203.29l7.95-4.58c.48-.28.73-.58.55-.68a1.78,1.78,0,0,0-1.18.33l-7.95,4.58c-.48.28-.72.58-.55.68S236.39,203.57,236.87,203.29Z" style="fill: rgb(69, 90, 100); transform-origin: 240.532px 200.838px;" id="elmicnhqw11z" class="animable"></path><path d="M233.4,201.29l7.95-4.58c.48-.28.72-.58.55-.68s-.7.05-1.18.32l-7.95,4.59c-.48.27-.72.57-.55.67A1.7,1.7,0,0,0,233.4,201.29Z" style="fill: rgb(69, 90, 100); transform-origin: 237.06px 198.809px;" id="el4kxaiqiv0gd" class="animable"></path><path d="M229.93,199.28l7.95-4.58c.47-.28.72-.58.55-.68a1.78,1.78,0,0,0-1.18.33l-7.95,4.58c-.48.28-.73.58-.55.68A1.78,1.78,0,0,0,229.93,199.28Z" style="fill: rgb(69, 90, 100); transform-origin: 233.587px 196.815px;" id="elrkkyqm95ceq" class="animable"></path><path d="M226.45,197.28l8-4.59c.48-.27.73-.57.56-.67a1.75,1.75,0,0,0-1.18.32l-7.95,4.59c-.48.27-.73.57-.55.67S226,197.55,226.45,197.28Z" style="fill: rgb(69, 90, 100); transform-origin: 230.167px 194.822px;" id="elkvh655x6wko" class="animable"></path><path d="M223,195.27l8-4.58c.48-.28.73-.58.56-.68a1.76,1.76,0,0,0-1.18.33l-7.95,4.58c-.48.28-.73.58-.56.68A1.77,1.77,0,0,0,223,195.27Z" style="fill: rgb(69, 90, 100); transform-origin: 226.715px 192.803px;" id="ell1tvhurw0h" class="animable"></path><path d="M219.51,193.27l8-4.59c.48-.27.73-.58.55-.67a1.7,1.7,0,0,0-1.18.32l-7.94,4.58c-.48.28-.73.58-.56.68A1.75,1.75,0,0,0,219.51,193.27Z" style="fill: rgb(69, 90, 100); transform-origin: 223.223px 190.797px;" id="el6xfi8kbdk" class="animable"></path><path d="M216,191.26l8-4.58c.48-.28.73-.58.55-.68s-.7.05-1.18.32l-8,4.59c-.47.27-.72.58-.55.68A1.78,1.78,0,0,0,216,191.26Z" style="fill: rgb(69, 90, 100); transform-origin: 219.688px 188.782px;" id="elw4j5sb7u3u" class="animable"></path><path d="M328.17,289.41c-.09-23.1-2.82-53.85-3.75-63.58L314.3,220,265.09,248.4c-.58,6.54-3.67,42.68-3.95,68l10.12,5.85Z" style="fill: rgb(55, 71, 79); transform-origin: 294.655px 271.125px;" id="elc2tuwig54a" class="animable"></path><polygon points="265.09 248.4 275.21 254.25 324.42 225.83 314.3 219.99 265.09 248.4" style="fill: rgb(69, 90, 100); transform-origin: 294.755px 237.12px;" id="elfisye828qnr" class="animable"></polygon><path d="M271.26,322.26c.28-25.33,3.37-61.47,3.95-68l49.21-28.42c.93,9.73,3.66,40.48,3.75,63.58Z" style="fill: rgb(38, 50, 56); transform-origin: 299.715px 274.05px;" id="ela1mi3ff4ll6" class="animable"></path><path d="M271.27,322.26c.27-25.33,3.36-61.47,3.94-68l49.21-28.42c.93,9.73,3.66,40.48,3.75,63.58Z" style="fill: rgb(69, 90, 100); transform-origin: 299.72px 274.05px;" id="elm4g7j96v0h8" class="animable"></path><path d="M462.23,372.35h0a69.22,69.22,0,0,0-6.17-28.54L442.11,313a108.91,108.91,0,0,0-44.75-49.36l-71.25-41.13L273.31,253s-4.06,44.56-4.06,72.7L347.61,371a212,212,0,0,0,49,20.59l18.31,5.12a46.65,46.65,0,0,0,35.9-4.53h0A22.88,22.88,0,0,0,462.23,372.35Z" style="fill: rgb(224, 224, 224); transform-origin: 365.74px 310.472px;" id="el2233uys9hkd" class="animable"></path><path d="M461.38,361.63a69.67,69.67,0,0,0-1.8-8.17l-8.32,14.06-33.72,2.33s4.07,6.63,5.11,8.67C446,378.7,458.3,373.92,461.38,361.63Z" style="fill: rgb(38, 50, 56); transform-origin: 439.46px 365.992px;" id="elmwqhz8676h" class="animable"></path><path d="M421.93,372.77a2.66,2.66,0,0,0,1.09,2,9,9,0,0,0,6.83,1.34c1-.17,2.13-.73,2.23-1.74.21-2.19-3.91-3-5.41-3.27S422.18,370.74,421.93,372.77Z" style="fill: rgb(250, 250, 250); transform-origin: 427.009px 373.627px;" id="eldx5rbkc8yan" class="animable"></path><path d="M435.68,376.2c.46-.08.67-.22.77-.4a.94.94,0,0,0-.2-1,2.61,2.61,0,0,0-2.51-1,1.11,1.11,0,0,0-.9,1.29C433,376.27,434.68,376.38,435.68,376.2Z" style="fill: rgb(250, 250, 250); transform-origin: 434.669px 375.017px;" id="elk7rsv8mqnj" class="animable"></path><path d="M461.29,361a1.92,1.92,0,0,1-2.16-.05c-1.76-1.3-.6-4-.12-4.93a4.7,4.7,0,0,1,.95-1.25C461.3,356.69,461.38,359.4,461.29,361Z" style="fill: rgb(250, 250, 250); transform-origin: 459.753px 358.039px;" id="elul1w2wfhb7k" class="animable"></path><path d="M459.54,364.28a.81.81,0,0,1-1.08.27,1.36,1.36,0,0,1-.58-.81c-.2-.83-.18-1.57.36-1.95a1.19,1.19,0,0,1,1.38.12C460.45,362.49,460,363.75,459.54,364.28Z" style="fill: rgb(250, 250, 250); transform-origin: 458.923px 363.139px;" id="eli605qtvaamf" class="animable"></path><path d="M461.86,376.39c-.86,5.86-11.23,18-30.48,17.59s-35.53-9.61-60.32-23.52L269.51,311.82s0,0,0,0c-.16,4.87-.25,9.57-.25,13.89L347.61,371a212,212,0,0,0,49,20.59l18.31,5.12a46.69,46.69,0,0,0,35.9-4.53h0a22.89,22.89,0,0,0,11.07-15.77Z" style="fill: rgb(64, 123, 255); transform-origin: 365.575px 355.126px;" id="eljxae1qmeyyk" class="animable"></path><g id="elmgnpjyc99t"><path d="M461.86,376.39c-.86,5.86-11.23,18-30.48,17.59s-35.53-9.61-60.32-23.52L269.51,311.82s0,0,0,0c-.16,4.87-.25,9.57-.25,13.89L347.61,371a212,212,0,0,0,49,20.59l18.31,5.12a46.69,46.69,0,0,0,35.9-4.53h0a22.89,22.89,0,0,0,11.07-15.77Z" style="opacity: 0.2; transform-origin: 365.575px 355.126px;" class="animable"></path></g><polygon points="273.31 253.04 273.31 250.69 326.11 220.2 326.11 222.55 273.31 253.04" style="fill: rgb(64, 123, 255); transform-origin: 299.71px 236.62px;" id="elk9feiz0mye" class="animable"></polygon><path d="M399.61,262.66l-73.5-42.46-52.8,30.49,73.5,42.46c18.72,10.77,42.3,23.78,74.8,78.33l29.65-4,8.33-14.07C434.45,282.74,415.28,272,399.61,262.66Z" style="fill: rgb(64, 123, 255); transform-origin: 366.45px 295.84px;" id="elg7x1ts5q7ti" class="animable"></path><g id="el62a3f8i5r5"><path d="M399.61,262.66l-73.5-42.46-52.8,30.49,73.5,42.46c18.72,10.77,42.3,23.78,74.8,78.33l29.65-4,8.33-14.07C434.45,282.74,415.28,272,399.61,262.66Z" style="fill: rgb(255, 255, 255); opacity: 0.3; transform-origin: 366.45px 295.84px;" class="animable"></path></g><path d="M455.18,353l-6.37,10.79-26,1.71c-18.23-30.19-32.84-45.86-46.25-57.17,21.13-7.22,35.11-15.54,43-24.82C429.88,295.3,441.61,315.24,455.18,353Z" style="fill: rgb(55, 71, 79); transform-origin: 415.87px 324.505px;" id="elwxqsz4t7yg9" class="animable"></path><path d="M453,352.82l-5.4,9.15-23.71,1.4a270.48,270.48,0,0,0-27.62-38.22c13.69-5.56,25.81-12.2,35.49-20.49C438.85,317.19,445.88,333.15,453,352.82Z" style="fill: rgb(69, 90, 100); transform-origin: 424.635px 334.015px;" id="elaijdfga1qg9" class="animable"></path><path d="M346.81,293.15v2.35c18.72,10.77,45.29,30.81,70.73,74.35l4.07,1.63C389.11,316.93,365.53,303.92,346.81,293.15Z" style="fill: rgb(64, 123, 255); transform-origin: 384.21px 332.315px;" id="elwzdm2yyjlkd" class="animable"></path><g id="elvdoseb1zfth"><path d="M346.81,293.15v2.35c18.72,10.77,45.29,30.81,70.73,74.35l4.07,1.63C389.11,316.93,365.53,303.92,346.81,293.15Z" style="fill: rgb(255, 255, 255); opacity: 0.15; transform-origin: 384.21px 332.315px;" class="animable"></path></g><polygon points="346.81 293.15 346.81 295.5 273.31 253.04 273.31 250.69 346.81 293.15" style="fill: rgb(64, 123, 255); transform-origin: 310.06px 273.095px;" id="elh0splq1u29" class="animable"></polygon><g id="eld9msd3inyx7"><polygon points="346.81 293.15 346.81 295.5 273.31 253.04 273.31 250.69 346.81 293.15" style="fill: rgb(255, 255, 255); opacity: 0.15; transform-origin: 310.06px 273.095px;" class="animable"></polygon></g><path d="M366.27,363,274.58,310c.82-19.84,2.53-41.12,3.26-49.72l71,41c14.54,8.4,27.75,18.58,38.39,31.58a297.05,297.05,0,0,1,24.12,34.06l-24,8.28Z" style="fill: rgb(55, 71, 79); transform-origin: 342.965px 317.74px;" id="elmsexq7g1cyi" class="animable"></path><path d="M382.58,331.62s1.12,8,5.36,39.86l18.7-6.36S393.17,344.25,382.58,331.62Z" style="fill: rgb(69, 90, 100); transform-origin: 394.61px 351.55px;" id="elj4scplsxdp" class="animable"></path><g id="el04jfo3rd4mj2"><path d="M382.58,331.62s1.12,8,5.36,39.86l18.7-6.36S393.17,344.25,382.58,331.62Z" style="fill: rgb(255, 255, 255); opacity: 0.1; transform-origin: 394.61px 351.55px;" class="animable"></path></g><path d="M382.58,331.62c-3.38-3.38-13-11.73-13-11.73s-2.52,29.46-2.83,38.68l21.21,12.91Z" style="fill: rgb(69, 90, 100); transform-origin: 377.355px 345.685px;" id="ell4ep4ub3mc" class="animable"></path><path d="M278.89,308.08c.68-15.23,1.84-31,2.62-40.85l84,48.51c-.71,8.42-2,24.45-2.76,40.77Z" style="fill: rgb(69, 90, 100); transform-origin: 322.2px 311.87px;" id="elkfjqdla0vb" class="animable"></path><path d="M335.47,345.18l5.09,2.94c.81-19.77,2.52-41,3.26-49.72l-5.09-2.94C338,304.17,336.28,325.4,335.47,345.18Z" style="fill: rgb(55, 71, 79); transform-origin: 339.645px 321.79px;" id="el2h4z43e98vc" class="animable"></path><path d="M304.49,327.31l5.1,2.94c.81-19.76,2.52-41,3.26-49.71l-5.09-3C307,286.3,305.31,307.53,304.49,327.31Z" style="fill: rgb(55, 71, 79); transform-origin: 308.67px 303.895px;" id="eloqig4gz65bd" class="animable"></path><polygon points="280.1 275.68 280.1 277.68 341.03 312.86 341.03 310.86 280.1 275.68" style="fill: rgb(55, 71, 79); transform-origin: 310.565px 294.27px;" id="eli85eyouygde" class="animable"></polygon><path d="M343,302l-.06.78c-.68,8.44-1.92,25-2.63,40.87-.69,12.91-.67,16-.65,19.31,0,.57,0,1.16,0,1.8V365l22.45,13v-.86c0-.1.14-9.86.75-21,.7-14.92,1.85-30.42,2.69-40.8l0-.31Zm-2.34,60.95c0-3.28,0-6.37.65-19.25h0c.69-15.42,1.88-31.41,2.56-40.05l9.39,5.42c-.69,8.52-1.91,24.83-2.61,40.55-.69,12.91-.67,16-.65,19.31,0,.31,0,.62,0,1l-9.34-5.41C340.66,363.91,340.66,363.41,340.65,362.92Zm21.22-6.85c-.51,9.29-.69,17.61-.73,20.23L351,370.43c0-.54,0-1.05,0-1.54,0-3.27,0-6.37.65-19.25.69-15.43,1.88-31.41,2.56-40.05l10.34,6C363.7,325.94,362.56,341.29,361.87,356.07Z" style="fill: rgb(38, 50, 56); transform-origin: 352.602px 340px;" id="elv0xynoa401" class="animable"></path><polygon points="384.66 262.92 339.97 237.13 327.79 244.16 327.79 245.04 372.47 270.84 384.66 263.8 384.66 262.92" style="fill: rgb(64, 123, 255); transform-origin: 356.225px 253.985px;" id="elwckx1pi83x8" class="animable"></polygon><polygon points="327.79 244.16 372.47 269.96 384.66 262.92 339.97 237.13 327.79 244.16" style="fill: rgb(64, 123, 255); transform-origin: 356.225px 253.545px;" id="els3i0qj8tqp" class="animable"></polygon><g id="elo4qzdtlfzx8"><polygon points="327.79 244.16 372.47 269.96 384.66 262.92 339.97 237.45 327.79 244.16" style="fill: rgb(255, 255, 255); opacity: 0.3; transform-origin: 356.225px 253.705px;" class="animable"></polygon></g><g id="el5ev9avz4hoq"><polygon points="327.79 244.16 372.47 269.96 372.47 270.84 327.79 245.04 327.79 244.16" style="opacity: 0.15; transform-origin: 350.13px 257.5px;" class="animable"></polygon></g><polygon points="372.47 269.96 384.66 262.92 384.66 263.8 372.47 270.84 372.47 269.96" style="fill: rgb(64, 123, 255); transform-origin: 378.565px 266.88px;" id="elmh3h3vc6h5c" class="animable"></polygon><polygon points="372.47 269.97 327.79 244.17 315.6 251.21 315.6 253.56 360.28 277.88 372.47 270.85 372.47 269.97" style="fill: rgb(235, 235, 235); transform-origin: 344.035px 261.025px;" id="ellkoduykqyy" class="animable"></polygon><polygon points="315.6 251.21 360.28 277.01 372.47 269.97 327.79 244.17 315.6 251.21" style="fill: rgb(64, 123, 255); transform-origin: 344.035px 260.59px;" id="elr9onwuwa1mn" class="animable"></polygon><g id="eln7wi9elelr8"><polygon points="315.6 251.21 360.28 277.01 372.47 269.97 327.79 244.17 315.6 251.21" style="fill: rgb(255, 255, 255); opacity: 0.6; transform-origin: 344.035px 260.59px;" class="animable"></polygon></g><polygon points="360.28 277.01 372.47 269.97 372.47 270.85 360.28 277.88 360.28 277.01" style="fill: rgb(64, 123, 255); transform-origin: 366.375px 273.925px;" id="elaxqqkrxss9" class="animable"></polygon><g id="elznptgndk6y"><polygon points="360.28 277.01 372.47 269.97 372.47 270.85 360.28 277.88 360.28 277.01" style="fill: rgb(255, 255, 255); opacity: 0.3; transform-origin: 366.375px 273.925px;" class="animable"></polygon></g><polygon points="360.29 277 315.6 251.2 303.42 258.23 303.42 259.11 348.1 284.91 360.29 277.87 360.29 277" style="fill: rgb(64, 123, 255); transform-origin: 331.855px 268.055px;" id="eltnvgthciq2i" class="animable"></polygon><polygon points="303.42 258.23 348.1 284.03 360.29 277 315.6 251.2 303.42 258.23" style="fill: rgb(64, 123, 255); transform-origin: 331.855px 267.615px;" id="el42yo24y6kd" class="animable"></polygon><g id="eltgxw15c1x3"><polygon points="304.04 258.23 348.1 284.03 360.29 277 315.6 251.2 304.04 258.23" style="fill: rgb(255, 255, 255); opacity: 0.3; transform-origin: 332.165px 267.615px;" class="animable"></polygon></g><g id="el994lni2d8g"><polygon points="303.42 258.23 348.1 284.03 348.1 284.91 303.42 259.11 303.42 258.23" style="fill: rgb(255, 255, 255); opacity: 0.15; transform-origin: 325.76px 271.57px;" class="animable"></polygon></g><polygon points="348.1 284.03 360.29 277 360.29 277.87 348.1 284.91 348.1 284.03" style="fill: rgb(64, 123, 255); transform-origin: 354.195px 280.955px;" id="el0upn7kv380s" class="animable"></polygon><path d="M359.45,274.06l7.95-4.59c.48-.28.73-.58.55-.68a1.78,1.78,0,0,0-1.18.33l-7.94,4.58c-.48.28-.73.58-.56.68A1.75,1.75,0,0,0,359.45,274.06Z" style="fill: rgb(69, 90, 100); transform-origin: 363.113px 271.586px;" id="elw0c04kdb3tk" class="animable"></path><path d="M356,272.05l7.95-4.58c.48-.28.73-.58.55-.68s-.7,0-1.18.32l-7.95,4.59c-.47.27-.72.57-.55.67A1.7,1.7,0,0,0,356,272.05Z" style="fill: rgb(69, 90, 100); transform-origin: 359.663px 269.566px;" id="eluceon58j2o" class="animable"></path><path d="M352.51,270l7.95-4.58c.48-.28.72-.58.55-.68a1.78,1.78,0,0,0-1.18.33l-7.95,4.58c-.48.28-.72.58-.55.68A1.78,1.78,0,0,0,352.51,270Z" style="fill: rgb(69, 90, 100); transform-origin: 356.17px 267.535px;" id="elqy0vmdd5q5i" class="animable"></path><path d="M349,268l7.95-4.59c.48-.27.72-.57.55-.67s-.7.05-1.18.32l-7.95,4.59c-.48.27-.73.57-.55.67S348.56,268.31,349,268Z" style="fill: rgb(69, 90, 100); transform-origin: 352.658px 265.532px;" id="elzpzg2sobvlp" class="animable"></path><path d="M345.57,266l7.95-4.58c.47-.28.72-.58.55-.68a1.78,1.78,0,0,0-1.18.33l-7.95,4.58c-.48.28-.73.58-.55.68A1.78,1.78,0,0,0,345.57,266Z" style="fill: rgb(69, 90, 100); transform-origin: 349.227px 263.535px;" id="eln7t1wg6kulj" class="animable"></path><path d="M342.09,264l8-4.59c.48-.27.73-.58.56-.67a1.69,1.69,0,0,0-1.18.32l-7.95,4.58c-.48.28-.73.58-.56.68A1.74,1.74,0,0,0,342.09,264Z" style="fill: rgb(69, 90, 100); transform-origin: 345.805px 261.527px;" id="el46j3oubr2ef" class="animable"></path><path d="M338.62,262l7.95-4.58c.48-.28.73-.58.55-.68s-.7.05-1.17.32L338,261.67c-.48.27-.73.58-.56.68A1.77,1.77,0,0,0,338.62,262Z" style="fill: rgb(69, 90, 100); transform-origin: 342.283px 259.531px;" id="el6omlump1l62" class="animable"></path><path d="M335.15,260l8-4.59c.48-.27.73-.58.55-.67a1.7,1.7,0,0,0-1.18.32l-8,4.58c-.47.28-.72.58-.55.68S334.67,260.29,335.15,260Z" style="fill: rgb(69, 90, 100); transform-origin: 338.838px 257.542px;" id="el4fn4sfme353" class="animable"></path><path d="M331.68,258l7.95-4.58c.48-.28.72-.58.55-.68s-.7.05-1.18.32l-7.95,4.59c-.48.27-.72.58-.55.67A1.7,1.7,0,0,0,331.68,258Z" style="fill: rgb(69, 90, 100); transform-origin: 335.34px 255.519px;" id="el2jn8scvwprn" class="animable"></path><path d="M328.21,256l8-4.59c.48-.27.72-.58.55-.67a1.7,1.7,0,0,0-1.18.32l-7.95,4.58c-.48.28-.73.58-.55.68S327.73,256.28,328.21,256Z" style="fill: rgb(69, 90, 100); transform-origin: 331.918px 253.542px;" id="elmh2ijyuqwui" class="animable"></path><path d="M324.74,254l7.95-4.58c.47-.28.72-.58.55-.68s-.7,0-1.18.32l-7.95,4.59c-.48.27-.73.58-.55.67A1.7,1.7,0,0,0,324.74,254Z" style="fill: rgb(69, 90, 100); transform-origin: 328.397px 251.516px;" id="el15h1bs6cmb3" class="animable"></path><path d="M321.26,252l7.95-4.59c.48-.27.73-.58.56-.68a1.77,1.77,0,0,0-1.18.33l-7.95,4.58c-.48.28-.73.58-.56.68A1.74,1.74,0,0,0,321.26,252Z" style="fill: rgb(69, 90, 100); transform-origin: 324.925px 249.526px;" id="el2f7akl4zt57" class="animable"></path></g></g><defs>     <filter id="active" height="200%">         <feMorphology in="SourceAlpha" result="DILATED" operator="dilate" radius="2"></feMorphology>                <feFlood flood-color="#32DFEC" flood-opacity="1" result="PINK"></feFlood>        <feComposite in="PINK" in2="DILATED" operator="in" result="OUTLINE"></feComposite>        <feMerge>            <feMergeNode in="OUTLINE"></feMergeNode>            <feMergeNode in="SourceGraphic"></feMergeNode>        </feMerge>    </filter>    <filter id="hover" height="200%">        <feMorphology in="SourceAlpha" result="DILATED" operator="dilate" radius="2"></feMorphology>                <feFlood flood-color="#ff0000" flood-opacity="0.5" result="PINK"></feFlood>        <feComposite in="PINK" in2="DILATED" operator="in" result="OUTLINE"></feComposite>        <feMerge>            <feMergeNode in="OUTLINE"></feMergeNode>            <feMergeNode in="SourceGraphic"></feMergeNode>        </feMerge>            <feColorMatrix type="matrix" values="0   0   0   0   0                0   1   0   0   0                0   0   0   0   0                0   0   0   1   0 "></feColorMatrix>    </filter></defs></svg>